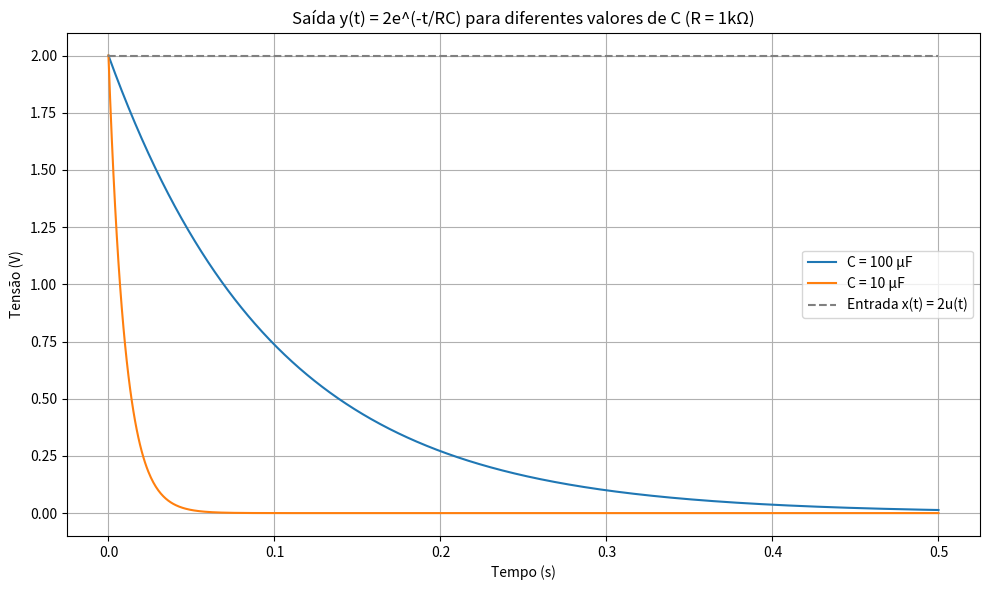

Reproduce this figure in Python.
import numpy as np
import matplotlib.pyplot as plt

# Valores de R e C
R = 1000  # Ohms
C_values = [100e-6, 10e-6]  # Farads: 100uF e 10uF

# Tempo
t = np.linspace(0, 0.5, 1000)
x_t = 2 * np.ones_like(t)  # Entrada: 2u(t)

# Plotagem
plt.figure(figsize=(10, 6))
for C in C_values:
    RC = R * C
    y_t = 2 * np.exp(-t / RC)
    plt.plot(t, y_t, label=f'C = {int(C*1e6)} μF')

plt.plot(t, x_t, '--', label='Entrada x(t) = 2u(t)', color='gray')
plt.title("Saída y(t) = 2e^(-t/RC) para diferentes valores de C (R = 1kΩ)")
plt.xlabel("Tempo (s)")
plt.ylabel("Tensão (V)")
plt.grid(True)
plt.legend()
plt.tight_layout()
plt.show()